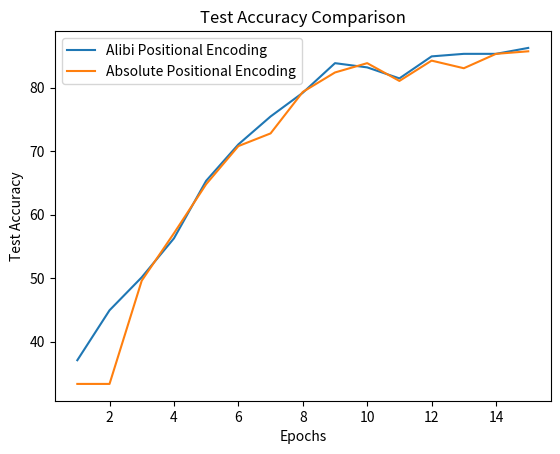

Generate this figure with matplotlib:
# Alibi Positional Encoding
# Epoch: 0, Train Accuracy: 46.41491395793499, Test Accuracy: 37.06666666666667
# Epoch: 1, Train Accuracy: 52.48565965583174, Test Accuracy: 44.93333333333333
# Epoch: 2, Train Accuracy: 56.978967495219884, Test Accuracy: 50.13333333333333
# Epoch: 3, Train Accuracy: 66.87380497131932, Test Accuracy: 56.266666666666666
# Epoch: 4, Train Accuracy: 76.33843212237093, Test Accuracy: 65.33333333333333
# Epoch: 5, Train Accuracy: 81.83556405353728, Test Accuracy: 71.06666666666666
# Epoch: 6, Train Accuracy: 87.8585086042065, Test Accuracy: 75.46666666666667
# Epoch: 7, Train Accuracy: 91.49139579349904, Test Accuracy: 79.2
# Epoch: 8, Train Accuracy: 94.93307839388146, Test Accuracy: 83.86666666666666
# Epoch: 9, Train Accuracy: 95.26768642447419, Test Accuracy: 83.2
# Epoch: 10, Train Accuracy: 93.49904397705545, Test Accuracy: 81.46666666666667
# Epoch: 11, Train Accuracy: 97.56214149139579, Test Accuracy: 84.93333333333334
# Epoch: 12, Train Accuracy: 97.51434034416826, Test Accuracy: 85.33333333333333
# Epoch: 13, Train Accuracy: 98.61376673040154, Test Accuracy: 85.33333333333333
# Epoch: 14, Train Accuracy: 99.1395793499044, Test Accuracy: 86.26666666666667

# Absolute Positional Encoding
# Epoch: 0, Train Accuracy: 44.64627151051625, Test Accuracy: 33.333333333333336
# Epoch: 1, Train Accuracy: 44.64627151051625, Test Accuracy: 33.333333333333336
# Epoch: 2, Train Accuracy: 56.35755258126195, Test Accuracy: 49.6
# Epoch: 3, Train Accuracy: 64.5793499043977, Test Accuracy: 57.06666666666667
# Epoch: 4, Train Accuracy: 74.90439770554494, Test Accuracy: 64.8
# Epoch: 5, Train Accuracy: 80.87954110898661, Test Accuracy: 70.8
# Epoch: 6, Train Accuracy: 84.51242829827916, Test Accuracy: 72.8
# Epoch: 7, Train Accuracy: 91.92160611854685, Test Accuracy: 79.33333333333333
# Epoch: 8, Train Accuracy: 94.07265774378585, Test Accuracy: 82.4
# Epoch: 9, Train Accuracy: 95.88910133843213, Test Accuracy: 83.86666666666666
# Epoch: 10, Train Accuracy: 93.78585086042065, Test Accuracy: 81.06666666666666
# Epoch: 11, Train Accuracy: 97.4187380497132, Test Accuracy: 84.26666666666667
# Epoch: 12, Train Accuracy: 96.17590822179733, Test Accuracy: 83.06666666666666
# Epoch: 13, Train Accuracy: 97.89674952198853, Test Accuracy: 85.33333333333333
# Epoch: 14, Train Accuracy: 98.18355640535373, Test Accuracy: 85.73333333333333

import matplotlib.pyplot as plt



# Alibi Positional Encoding
alibi_test_accuracy = [37.06666666666667, 44.93333333333333, 50.13333333333333, 56.266666666666666, 65.33333333333333, 71.06666666666666, 75.46666666666667, 79.2, 83.86666666666666, 83.2, 81.46666666666667, 84.93333333333334, 85.33333333333333, 85.33333333333333, 86.26666666666667]

# Absolute Positional Encoding
absolute_test_accuracy = [33.333333333333336, 33.333333333333336, 49.6, 57.06666666666667, 64.8, 70.8, 72.8, 79.33333333333333, 82.4, 83.86666666666666, 81.06666666666666, 84.26666666666667, 83.06666666666666, 85.33333333333333, 85.73333333333333]

epochs = [1, 2, 3, 4, 5, 6, 7, 8, 9, 10, 11, 12, 13, 14, 15]

plt.plot(epochs, alibi_test_accuracy, label='Alibi Positional Encoding')
plt.plot(epochs, absolute_test_accuracy, label='Absolute Positional Encoding')
plt.xlabel('Epochs')
plt.ylabel('Test Accuracy')
plt.title('Test Accuracy Comparison')
plt.legend()
plt.savefig('plots\plot_3.png')